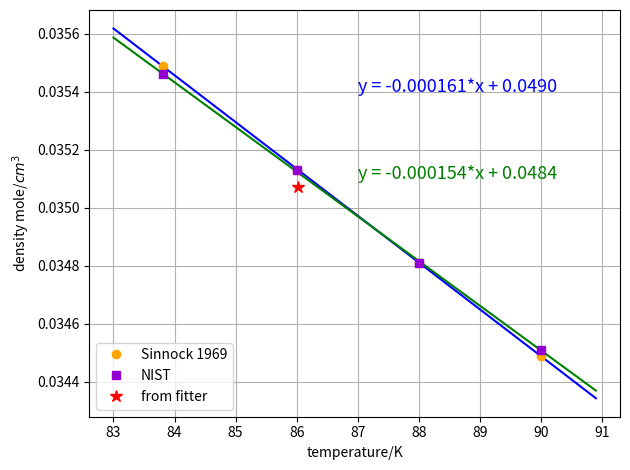

Here is the Python script that generated this plot:
#!/usr/bin/env python
# coding=utf-8

import numpy as np
import matplotlib.pyplot as plt

def linearfunc(x, a, b):
    return a*x + b

T = [83.81, 86, 88, 90]
D =  [0.03549, 0.03513, 0.03481, 0.03449]
D1 = [0.03546, 0.03513, 0.03481, 0.03451]

from scipy.optimize import curve_fit
popt, pcov = curve_fit(linearfunc, T, D)
dx = np.arange(83, 91, 0.1)
dy = linearfunc(dx, *popt)
plt.plot(dx, dy, "-", color='blue')

plt.plot(T, D, "o", color='orange', label="Sinnock 1969")

popt1, pcov1 = curve_fit(linearfunc, T, D1)
dx1 = np.arange(83, 91, 0.1)
dy1 = linearfunc(dx1, *popt1)
plt.plot(dx1, dy1, "-", color='green')
plt.plot(T, D1, "s", color='darkviolet', label="NIST")

T_fit = 86.023
D_fit = 0.03507
plt.plot(T_fit, D_fit, "*", ms=9, color="red", label="from fitter")

plt.xlabel("temperature/K")
plt.ylabel(r"density mole/$cm^3$")

plt.tight_layout()
plt.grid(True)
plt.legend(loc='lower left')

plt.text(87, 0.0354, "y = %.6f*x + %.4f" %(popt[0], popt[1]),fontsize=13, color='blue')
plt.text(87, 0.0351, "y = %.6f*x + %.4f" %(popt1[0], popt1[1]),fontsize=13, color='green')

plt.savefig("den-T.pdf")
plt.show()